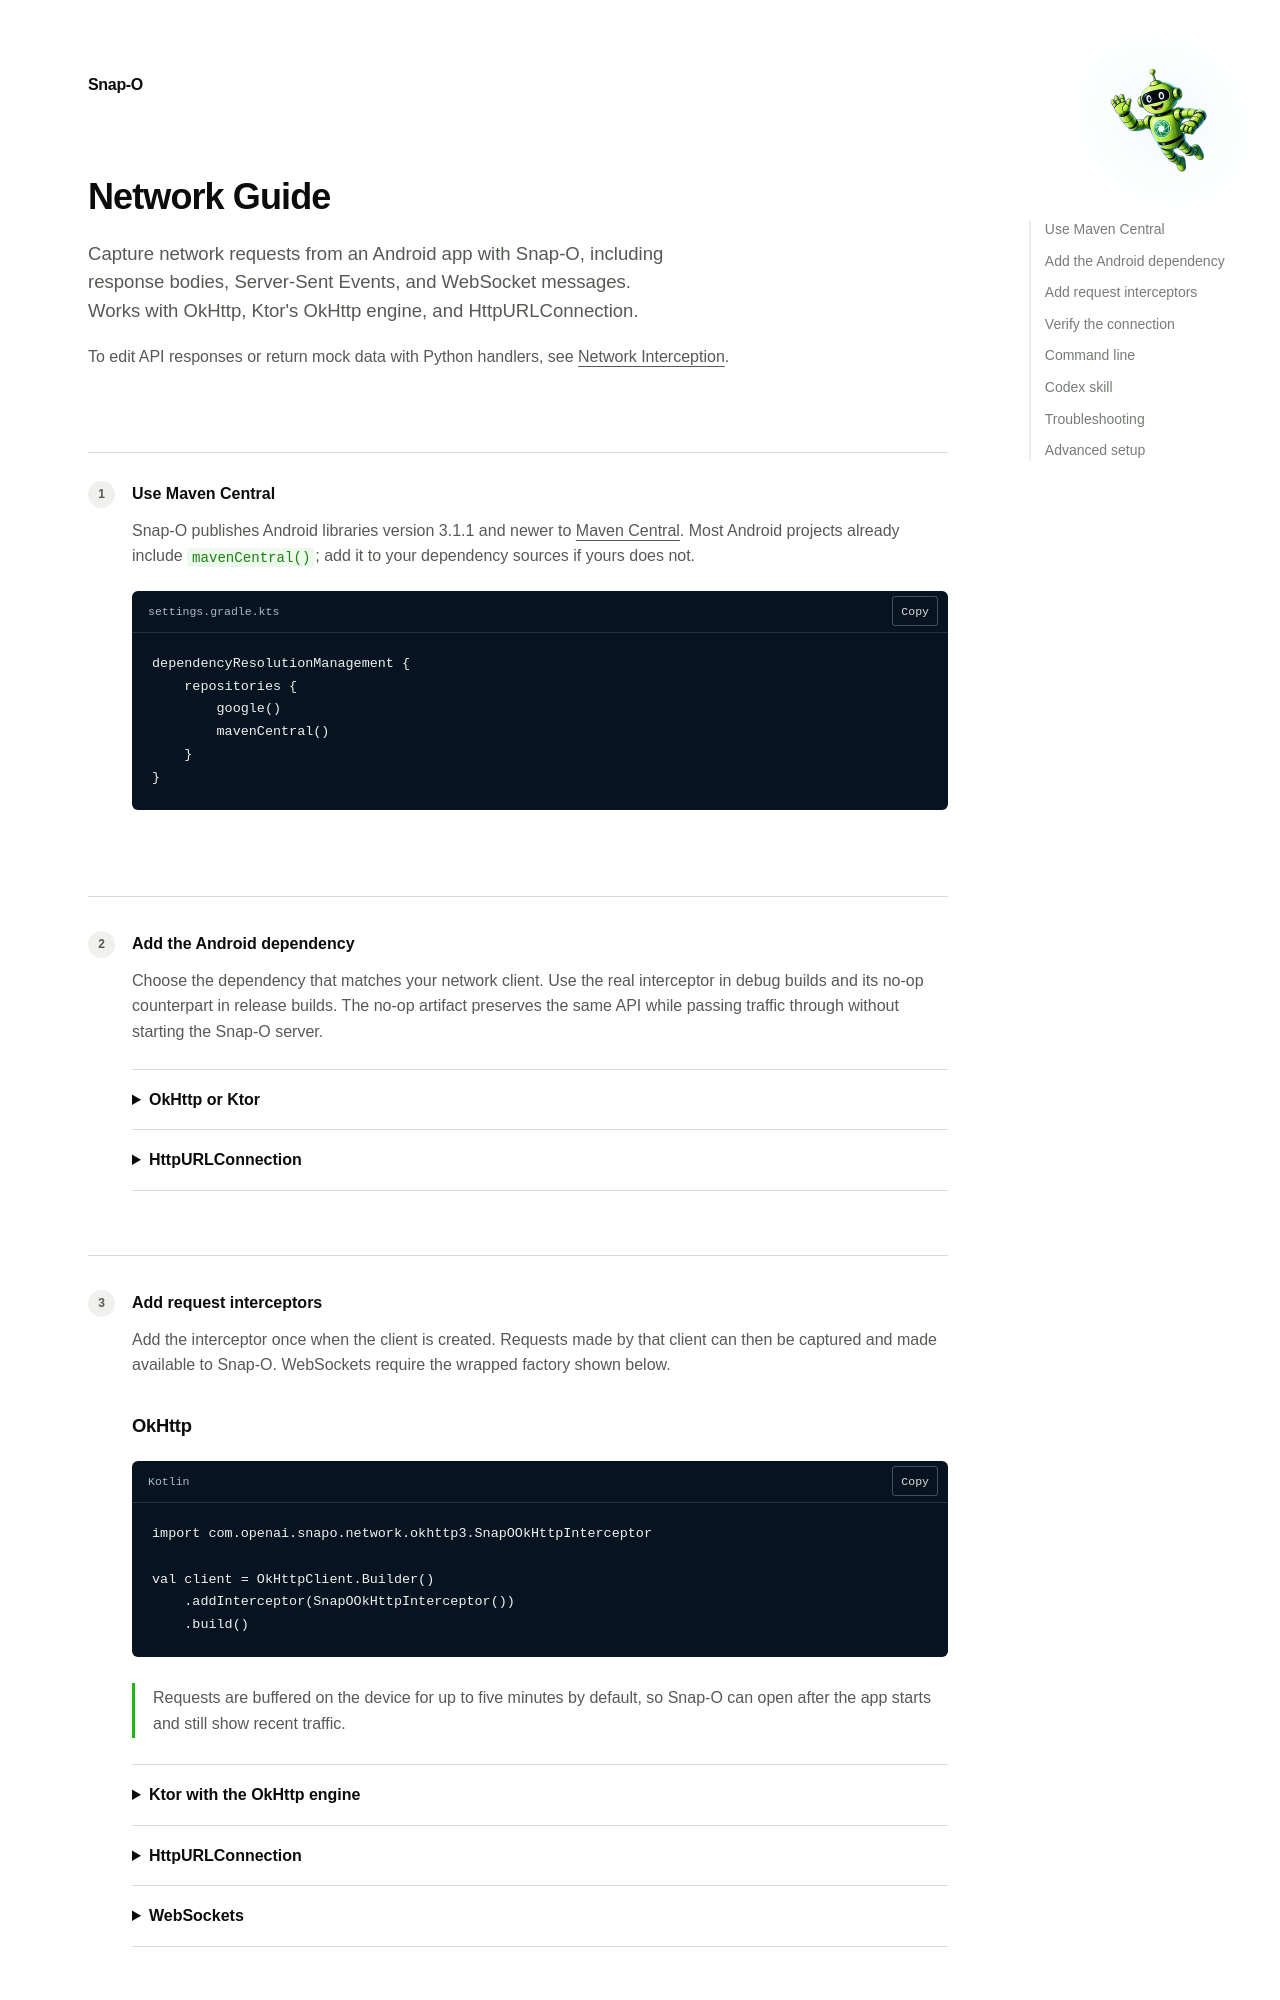

repository: openai/snap-o · page: network-inspector.html · generator: mkdocs

---
layout: guide
title: Network Guide · Snap-O
description: Add Snap-O Network to an Android app using OkHttp, Ktor, or
  HttpURLConnection.
styles:
- guide.css
- network-inspector.css
languages:
- bash
- kotlin
- toml
breadcrumbs:
- label: Snap-O
  href: index.html
---

# Network Guide

Capture network requests from an Android app with Snap-O, including response bodies, Server-Sent Events, and WebSocket messages. Works with OkHttp, Ktor's OkHttp engine, and HttpURLConnection.
{.lead}

To edit API responses or return mock data with Python handlers, see [Network Interception](network-intercept.md).
{style="margin-top: 18px"}

## Use Maven Central {#maven-central data-step="1"}

Snap-O publishes Android libraries version 3.1.1 and newer to [Maven Central](https://central.sonatype.com/namespace/com.openai.snapo). Most Android projects already include `mavenCentral()`; add it to your dependency sources if yours does not.

``` { .kotlin title="settings.gradle.kts" data-emphasis-lines="4" }
dependencyResolutionManagement {
    repositories {
        google()
        mavenCentral()
    }
}
```

## Add the Android dependency {#install data-step="2"}

Choose the dependency that matches your network client. Use the real interceptor in debug builds and its no-op counterpart in release builds. The no-op artifact preserves the same API while passing traffic through without starting the Snap-O server.

<div class="dependency-options" markdown="1">

<details markdown="1">
<summary>OkHttp or Ktor</summary>

Use the OkHttp interceptor for OkHttp directly or through Ktor's OkHttp engine.

<div class="dependency-tabs" data-label="OkHttp dependency format" markdown="1">

<div id="okhttp-catalog-panel" data-tab="Version catalog" markdown="1">

``` { .toml title="gradle/libs.versions.toml" data-emphasis-lines="2,5,6" }
[versions]
snapo = "15.0.0"

[libraries]
snapo-network-okhttp3 = { module = "com.openai.snapo:network-okhttp3", version.ref = "snapo" }
snapo-network-okhttp3-noop = { module = "com.openai.snapo:network-okhttp3-noop", version.ref = "snapo" }
```

``` { .kotlin title="app/build.gradle.kts" data-emphasis-lines="2,3" }
dependencies {
    debugImplementation(libs.snapo.network.okhttp3)
    releaseImplementation(libs.snapo.network.okhttp3.noop)
}
```

</div>

<div id="okhttp-direct-panel" data-tab="Direct dependency" markdown="1">

``` { .kotlin title="app/build.gradle.kts" data-emphasis-lines="2,3" }
dependencies {
    debugImplementation("com.openai.snapo:network-okhttp3:15.0.0")
    releaseImplementation("com.openai.snapo:network-okhttp3-noop:15.0.0")
}
```

</div>

</div>

</details>

<details markdown="1">
<summary>HttpURLConnection</summary>

Use the HttpURLConnection interceptor on Android 7.0 (API 24) or newer.

<div class="dependency-tabs" data-label="HttpURLConnection dependency format" markdown="1">

<div id="httpurlconnection-catalog-panel" data-tab="Version catalog" markdown="1">

``` { .toml title="gradle/libs.versions.toml" data-emphasis-lines="2,5,6" }
[versions]
snapo = "15.0.0"

[libraries]
snapo-network-httpurlconnection = { module = "com.openai.snapo:network-httpurlconnection", version.ref = "snapo" }
snapo-network-httpurlconnection-noop = { module = "com.openai.snapo:network-httpurlconnection-noop", version.ref = "snapo" }
```

``` { .kotlin title="app/build.gradle.kts" data-emphasis-lines="2,3" }
dependencies {
    debugImplementation(libs.snapo.network.httpurlconnection)
    releaseImplementation(libs.snapo.network.httpurlconnection.noop)
}
```

</div>

<div id="httpurlconnection-direct-panel" data-tab="Direct dependency" markdown="1">

``` { .kotlin title="app/build.gradle.kts" data-emphasis-lines="2,3" }
dependencies {
    debugImplementation("com.openai.snapo:network-httpurlconnection:15.0.0")
    releaseImplementation("com.openai.snapo:network-httpurlconnection-noop:15.0.0")
}
```

</div>

</div>

</details>

</div>

## Add request interceptors {#connect data-step="3"}

Add the interceptor once when the client is created. Requests made by that client can then be captured and made available to Snap-O. WebSockets require the wrapped factory shown below.
